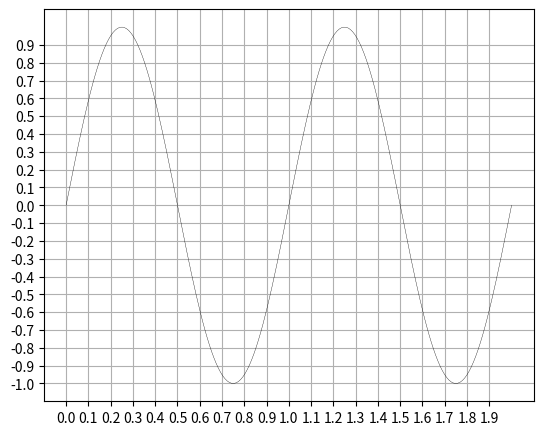

The script that saved this image:
%matplotlib inline

import numpy as np
import matplotlib
matplotlib.use('Agg')
import matplotlib.pyplot as plt

fig = plt.figure(figsize=(5, 4), dpi=72)
axes = fig.add_axes([0.01, 0.01, .98, 0.98])
x = np.linspace(0, 2, 200, endpoint=True)
y = np.sin(2 * np.pi * x)
plt.plot(x, y, lw=.25, c='k')
plt.xticks(np.arange(0.0, 2.0, 0.1))
plt.yticks(np.arange(-1.0, 1.0, 0.1))
plt.grid()
plt.show()